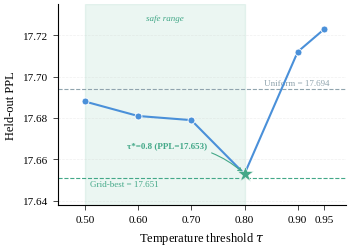

This chart was generated by the following Python code: (Note: this script raises an exception after producing the figure.)
import matplotlib
matplotlib.use('Agg')
import matplotlib.pyplot as plt
import matplotlib.ticker as ticker
import numpy as np

out_dir = "/home/ubuntu/.agent-ml-research-idea_gen_0509_10/projects/provenance_weight_training/artifacts/figures"

C = {
    'baseline':  '#4A90D9',   # steel blue — Adaptive b* / primary data / ours
    'treatment': '#E8913A',   # warm amber — ESS-only / contrast methods
    'collapse':  '#C75C5C',   # muted coral — Random / degradation / failure
    'safe':      '#43A888',   # sage green — Grid-best / Oracle / D&R / good outcome
    'neutral':   '#90A4AE',   # blue-gray — Uniform baseline / reference
}

# Data
tau =     [0.5,    0.6,    0.7,    0.8,    0.9,    0.95]
ppl =     [17.688, 17.681, 17.679, 17.653, 17.712, 17.723]
uniform_baseline = 17.694
grid_best = 17.651

# ── Premium rcParams (publication-grade, PaperBanana-equivalent) ──
plt.rcParams.update({
    'font.family': 'serif',
    'font.serif': ['Times New Roman', 'Times', 'Liberation Serif', 'DejaVu Serif'],
    'mathtext.fontset': 'dejavuserif',
    'font.size': 9,
    'axes.titlesize': 9.5,
    'axes.labelsize': 9,
    'xtick.labelsize': 8,
    'ytick.labelsize': 8,
    'legend.fontsize': 8,
    'axes.linewidth': 0.8,
    'axes.edgecolor': 'black',
    'axes.spines.top': False,
    'axes.spines.right': False,
    'axes.axisbelow': True,
    'xtick.major.width': 0.5,  'ytick.major.width': 0.5,
    'xtick.minor.width': 0.3,  'ytick.minor.width': 0.3,
    'xtick.major.size': 3.5,   'ytick.major.size': 3.5,
    'xtick.minor.size': 2.0,   'ytick.minor.size': 2.0,
    'xtick.direction': 'out',  'ytick.direction': 'out',
    'xtick.major.pad': 4,      'ytick.major.pad': 4,
    'lines.linewidth': 1.5,
    'lines.markersize': 5,
    'legend.frameon': False,
    'legend.borderpad': 0.3,
    'legend.handlelength': 1.5,
    'legend.handletextpad': 0.5,
    'grid.linewidth': 0.5,
    'grid.alpha': 0.3,
    'grid.linestyle': '--',
    'grid.color': '#CCCCCC',
    'figure.dpi': 300,
    'figure.facecolor': 'white',
    'axes.facecolor': 'white',
    'savefig.dpi': 300,
    'savefig.bbox': 'tight',
    'savefig.pad_inches': 0.05,
    'savefig.facecolor': 'white',
    'pdf.fonttype': 42,
    'ps.fonttype': 42,
})

fig, ax = plt.subplots(figsize=(3.5, 2.5))

# Safe range shading [0.5, 0.8]
ax.axvspan(0.5, 0.8, alpha=0.10, color=C['safe'], zorder=0)
ax.text(0.65, 17.730, 'safe range', ha='center', va='top',
        fontsize=6.5, color=C['safe'], fontstyle='italic')

# Reference lines
ax.axhline(y=uniform_baseline, color=C['neutral'], linestyle='--', linewidth=0.8, zorder=1)
ax.text(0.96, uniform_baseline + 0.001, f'Uniform = {uniform_baseline}',
        ha='right', va='bottom', fontsize=6.5, color=C['neutral'])

ax.axhline(y=grid_best, color=C['safe'], linestyle='--', linewidth=0.8, zorder=1)
ax.text(0.51, grid_best - 0.001, f'Grid-best = {grid_best}',
        ha='left', va='top', fontsize=6.5, color=C['safe'])

# Main curve (Adaptive)
ax.plot(tau, ppl, 'o-', color=C['baseline'], markerfacecolor=C['baseline'],
        markeredgecolor='white', markeredgewidth=0.6, zorder=3)

# Highlight optimal τ=0.8
best_idx = 3  # τ=0.8
ax.plot(tau[best_idx], ppl[best_idx], '*', color=C['safe'], markersize=12,
        markeredgecolor='white', markeredgewidth=0.4, zorder=4)
ax.annotate(f'τ*=0.8 (PPL={ppl[best_idx]:.3f})',
            xy=(tau[best_idx], ppl[best_idx]),
            xytext=(tau[best_idx] - 0.22, ppl[best_idx] + 0.012),
            fontsize=6.5, color=C['safe'], fontweight='bold',
            arrowprops=dict(arrowstyle='->', color=C['safe'], lw=0.8,
                            connectionstyle='arc3,rad=-0.2'),
            ha='left', va='bottom')

# Axes
ax.set_xlabel(r'Temperature threshold $\tau$')
ax.set_ylabel('Held-out PPL')
ax.set_xlim(0.45, 0.99)
ax.set_ylim(17.638, 17.735)
ax.set_xticks(tau)
ax.yaxis.set_major_formatter(ticker.FormatStrFormatter('%.2f'))
ax.yaxis.set_major_locator(ticker.MultipleLocator(0.02))

ax.grid(axis='y', lw=0.5, alpha=0.3, color='#CCCCCC', linestyle='--')

plt.tight_layout(pad=0.4)

fig.savefig(f'{out_dir}/tau_sweep_rho04.pdf', dpi=300, bbox_inches='tight')
fig.savefig(f'{out_dir}/tau_sweep_rho04.png', dpi=300, bbox_inches='tight')
print('Saved PDF and PNG.')
